Run: headless pygame with SDL's dummy video driver; simulated clock (each Clock.tick advances the game by its frame time, no real sleeping); random seed 0; keys injected as events and as key.get_pressed() state; mouse plan: one left click at the window centre at the start of phase 2, then a move to the lower-right quarter at the start of phase 3.
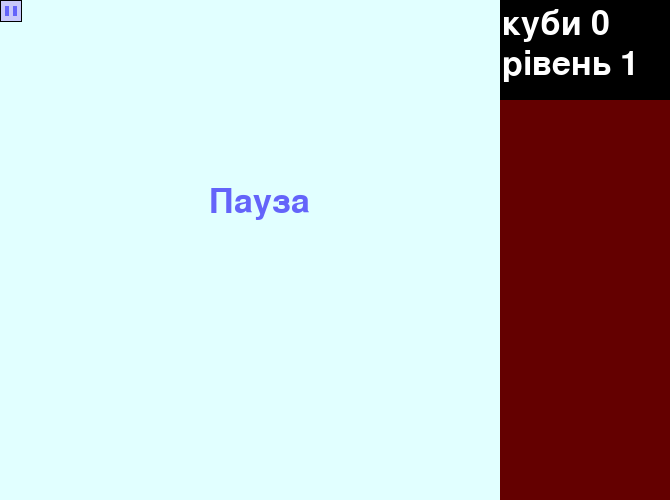
Frame 1 of 4 · flips 1–60 · no input
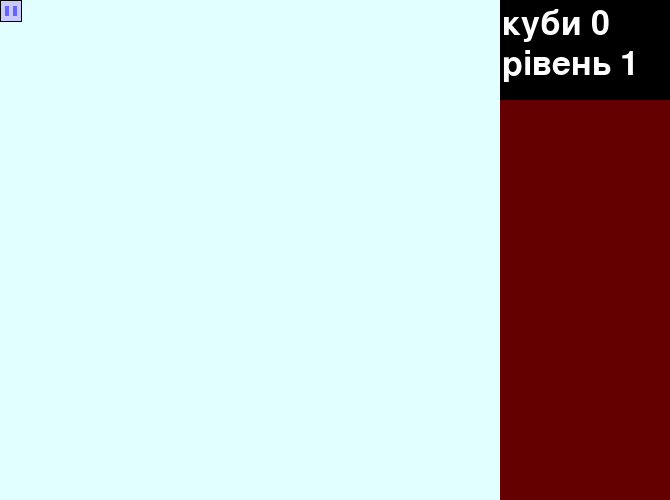
Frame 2 of 4 · flips 61–180 · clicked the window centre · tapped SPACE, RETURN · held RIGHT (→), D
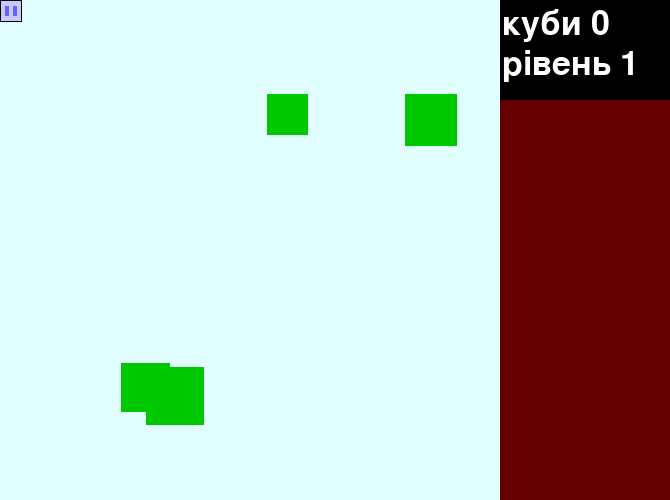
Frame 3 of 4 · flips 181–300 · moved the mouse to the lower-right quarter · held DOWN (↓), S
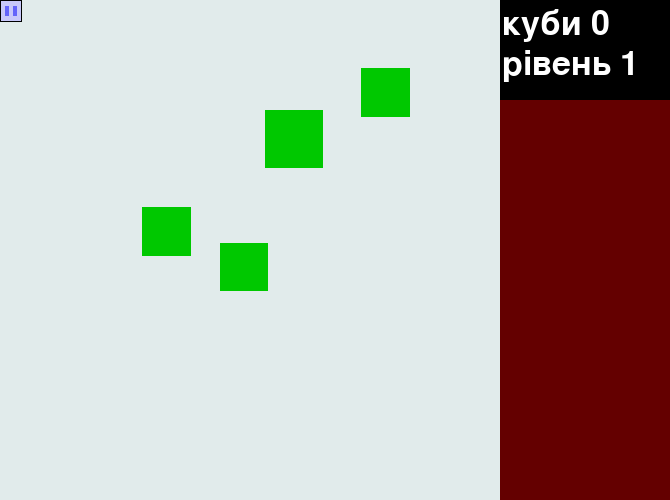
Frame 4 of 4 · flips 301–420 · held LEFT (←), A, UP (↑), W

The pygame program that drew these frames:

import pygame          ### імпортую модуль pygame
from random import randint   ### імпортую функцію для генерування випадкових чисел
pygame.init()    ### імпортую всі функції
window = pygame.display.set_mode((670,500)) ### створюю вікно 670 на 500
COLOR=(225,225,225) ### Колір фону
window.fill(COLOR)  ### заповнюю вікно коліром фону
clock = pygame.time.Clock()  ### кадри за секунду
pygame.display.set_caption("Feba")  ### назва гри Feba
font1 = pygame.font.Font(None, 50) # створення звичайного шрифту
#pygame.display.set_mode((670,500), pygame.DOUBLEBUF | pygame.HWSURFACE | pygame.FULLSCREEN) ### ЕКСПЕРМЕНТ!
class Knopka(): # cтворюю клас Knopka яким я роблю всі прямокутники і текст:
    def __init__( self, x, y, p_x, p_y, question1, p_c_1 = 0, p_c_2 = 0, p_c_3 = 0, t_c_1 = 0, t_c_2 = 0, t_c_3 = 0, r = 1, ra = 1, ran = 7 ): ### всі атребути кнопки
        self.x          = x         # положення кнопки по осі X
        self.y          = y         # положення кнопки по осі Y
        self.p_x        = p_x       # довжина кнопки
        self.p_y        = p_y       # ширина кнопки
        self.question1  = question1 # текст на кнопці
        self.p_c_1      = p_c_1     # колір прямокутника (RGB)
        self.p_c_2      = p_c_2     # колір прямокутника (RGB)
        self.p_c_3      = p_c_3     # колір прямокутника (RGB)
        self.t_c_1      = t_c_1     # колір текстуку (RGB)
        self.t_c_2      = t_c_2     # колір текстуку (RGB)
        self.t_c_3      = t_c_3     # колір текстуку (RGB)
        self.speed_x    = r         # це для того наскільки швитко рухатиметься квадрат по горизонталі
        self.speed_y    = ra        # а це для того наскільки швитко рухатиметься квадрат по вертикалі
        self.width      = ran       # розмір квадратів
    def f(self): ### функція для малювання кнопки:
        rect1 = pygame.Rect(self.x, self.y, self.p_x, self.p_y) # створення прямокутника
        pygame.draw.rect(window, (self.p_c_1, self.p_c_2, self.p_c_3), rect1)  # малювання прямокутника
        question = font1.render(self.question1, True, (self.t_c_1, self.t_c_2, self.t_c_3)) # створення тексту
        window.blit(question, (self.x, self.y + self.p_y / 2)) # малювання тексту
    def g( self, enemy ): ### функція для визначення того чи торкається кнопка іншої кнопки
        if self.y + self.p_y <= enemy.y or self.y >= enemy.y + enemy.p_y or self.x + self.p_x <= enemy.x or self.x >= enemy.x + enemy.p_x: # .
            return False # якщо не торкається: ні
        else:            # інакше:
            return True  # так
#### Створення майже всіх кнопок
tab = Knopka(502,7,0,0,'0',0,0,0,255,255,255) # текст скільки я знищив кубів
mouse = Knopka(4000,4000,1,1,' ') # маленька кнопка яка завжди там де мишка (для того щоб перевіряти чи доторкаюсь мишкою до інших кнопок)
d1 = Knopka(500,0,171,501,' ',0,0,0) # вкеликий прямокутник справа
lvl= Knopka(502,47,0,0,'0',0,0,0,255,255,255) # текст який зараз рівень
d2 = Knopka(500,100,171,400,' ',100,0,0) # інший прямокутник справа
d3 = Knopka(500,500,170,500,' ',0,250,0) # шкала досвіду
the_end = Knopka(200,200,0,0,' ',0,0,0,0,0,0) # напис " Кінець! " який появляється при закінченні гри
fon= Knopka(0,501,500,500,' ',0,0,0) # прямокутник який появляється знизу і на ньому буде статистика
v1 = Knopka(10,450,0,0,'0' , 0,0,0 , 0,0,0 ) # статистика скільки разів я програв
v2 = Knopka(10,400,0,0,'0' , 0,0,0 , 0,0,0 ) # статистика який зараз рівень
v3 = Knopka(10,350,0,0,'0' , 0,0,0 , 0,0,0 ) # статистика скільки знижено кубів загалом
v4 = Knopka(10,300,0,0,'0' , 0,0,0 , 0,0,0 ) # статистика скільки знижено кубів за цю гру
p1 = Knopka(0,0,22,22,' ',0,0,0)        # 1 пауза складається з чотирьох кнопок
p2 = Knopka(1,1,20,20,' ',200,200,250)  # 2 пауза
p3 = Knopka(5.5,6,4,10,' ',100,100,250) # 3 пауза
p4 = Knopka(13.5,6,4,10,' ',100,100,250)# 4 пауза
pausa = Knopka(200,185,0,0,' Пауза',0,0,0,100,100,250) # натпис " Пауза " під час паузи
#### Майже усі змінні і списки які є у грі
program_work = True # чи працює програма
x_kubas = 0 # скільки я знижив кубів за усю гру
x_lose  = 0 # скільки разів я програв
q1 , q2 , q3 , q4 = 0 , 0 , 0 , 0 # змінні для тексту у статистиці
m_fon = 0 # прямокутник який появляється знизу і на ньому буде статистика
kubas = 0 # скільки я знижив кубів за цю гру
start_i = 100 # як часто появляються два куби
progres1, progres2 = 5 , 0 # скільки треба знижити кубів щоб підняти рівень, і скільки я їх вже знищив після підняття рівня
lvl1 = 1 # рівень
str1 = 6 # як швидко я буду знищувати куби
i = 125 # змінна яка постійно зменшується і коли == 0 то появляється 2 куби
HP = 255 # скільки ще кубів може впасти
kubs = [] # список у який я добавляю куби
kubes= [] # список у який я добавляю частинки які розлітаються з кубів
#### Усі функції які я зробив
def kubis(b): ### створення частинок які розлітаються з кубів
    for i in range(3): ## повторюю це три рази
        kube = Knopka(0,0,0,0,str(randint(0,1)),0,0,0,0,randint(200,255),0,randint(-20,20)/10,randint(-40,-20)/10) # створюю частинку (0 або 1)
        kube.x = b.x + 10 # переміщання на центр куба по горизонталі
        kube.y = b.y + 10 # переміщання на центр куба по вертикалі
        kubes.append(kube) # додаю частинку у список кубес
##### Цикл (події які відбуваються 45 разів на секунду):
while program_work: ### Повторюється поки не закрити програму
    COLOR = (225,HP,HP) # зміна коляру фону (чим більше кубів впало тим черваніший екран)
    window.fill(COLOR) # замальовую фон кольором фону
    mouse.x,mouse.y = pygame.mouse.get_pos() # змінюю положення миші
    for event in pygame.event.get(): # перебираю всі події
        if event.type == pygame.QUIT: # якщо натиснутий хрестик:
            program_work = False      # закрити програму
    #### Малювання кнопок і всяке таке
    if m_fon > 0: # це для плавного
        m_fon -= 1# переходу вверх чрного прямокутниа
    fon.y -= m_fon# рух вгору
    fon.f()# малюю чорний прямокутник
    d1.f() # малюю інший прямокутник
    d2.f() # малюю ще інший прямокутник
    d3.y = 500 - (progres2 * (d2.p_y / progres1)) # змінюю довжину шкали досвіду
    d3.f() # малюю шкалу досвіду
    tab.question1 = 'куби ' + str(x_kubas) # зміна тексту на статистиці скільки я знищив кубів
    tab.f() # малюю скільки я знищив кубів
    lvl.question1 = 'рівень ' + str(lvl1) # зміна тексту на статистиці який рівень
    lvl.f() # малюю який рівень
    the_end.f() # малюю ще одну кнопку на якій пише " Кінець! "
    v1.question1 = ' Програшів: ' + str(int(q1))      # змінюю текст на статистиці в кінці
    v2.question1 = ' Рівень: ' + str(int(q2))         # змінюю текст на статистиці в кінці
    v3.question1 = ' Всі куби: ' + str(int(q3))       # змінюю текст на статистиці в кінці
    v4.question1 = ' Куби за цю гру: ' + str(int(q4)) # змінюю текст на статистиці в кінці
    p = 1 # змінна щоб малювати паузу тільки раз
    i -= 1 # зменшую змінну "і" на 1
    #### Це відповідає за рівні
    if progres1 == progres2: # якщо знищена потрібна кількість кубів:
        progres1 += 5 # збільшую потрібну кількість кубів яка потрібна для збільшення рівня на 5
        progres2 = 0 # куби після закінчення рівню = 0
        lvl1 += 1 # збільшую рівень на 1
        str1 += 3 # знищувати кубів простше
    #### статистика в кінці
    if i == -250: # через певний час після того як куби закінчились:
        the_end.question1 = 'Кінець!' # добавляю надпис " Кінець! "
    elif i == -300: # через ще певний час після того як куби закінчились:
        if x_kubas == kubas: # якщо ми не програвали:
            m_fon = 19 # посунути чорну кнопку вверх
        else: # інакше:
            m_fon = 22 # посунути чорну кнопку вверх але вище
    elif i <= -350: # через ще довший час після того як куби закінчились (це все щоб було гарно):
        if v1.t_c_1 < 255: # якщо ті кнопки ще не білі:
            ## статистика скільки разів я програв |
            v1.t_c_1 += 5 # робить кнопку білішою |
            v1.t_c_2 += 5 # робить кнопку білішою |
            v1.t_c_3 += 5 # робить кнопку білішою |
            ##       статистика який зараз рівень |
            v2.t_c_1 += 5 # робить кнопку білішою |
            v2.t_c_2 += 5 # робить кнопку білішою |
            v2.t_c_3 += 5 # робить кнопку білішою |
            ## 1 статистика скільки знижено кубів |
            v3.t_c_1 += 5 # робить кнопку білішою |
            v3.t_c_2 += 5 # робить кнопку білішою |
            v3.t_c_3 += 5 # робить кнопку білішою |
            ## 2 статистика скільки знижено кубів |
            v4.t_c_1 += 5 # робить кнопку білішою |
            v4.t_c_2 += 5 # робить кнопку білішою |
            v4.t_c_3 += 5 # робить кнопку білішою |
        else: # після цього:
            if kubas > q4 and x_kubas != kubas: # якщо ми програвали:
                q4 += kubas / 40 # плавне збільшення числа
            else: # інакше
                if x_kubas > q3: # якщо ще не збільшилось
                    q3 += x_kubas / 40 # плавне збільшення числа
                else: # після цього:
                    if lvl1 > q2: # якщо ще не збільшилось
                        q2 += lvl1 / 40 # плавне збільшення числа
                    else: # після цього:
                        if x_lose > q1: # якщо ще не збільшилось
                            q1 += x_lose / 40 # плавне збільшення числа
        v1.f() # малюємо скільки програшів
        v2.f() # малюємо рівень
        v3.f() # малюємо загальні куби
        if kubas == x_kubas: # якщо ми не програвали:
            a = 1 # нічого не робимо
        else: # інакше
            v4.f() # малюємо знищені куби за цю гру
    #### ставорюю 2 куби
    if i == 0: # якщо "i" = 0:-
        i = start_i # "i" = змінна "старт_і"
        start_i -= 1# змінна "старт_і" зменшується на 1
        for j in range(2): # повторити 2 рази
            kub = Knopka(0,0,0,0,' ',0,200,0,0,0,0,randint(-2,2),randint(-31,-26)/3,randint(40,60)) # створюю куб
            kub.x = randint( 20, 400 - kub.width ) # переміщення куба в випадкове місце по горизонталі
            kub.y = 501 # переміщую куб знизу під екран
            kub.p_x = kub.width # задаємо довжину куба
            kub.p_y = kub.width # задаємо ширину куба
            kubs.append(kub) # додає куб у список кубс
    #### частинки 45 разів на секунду
    for b in kubes: ## всі частинки у списку:
        b.speed_y += 0.15# зменщуємо швидкість польоту вверх, і збільшуємо швидкість польоту вниз
        b.x += b.speed_x # зміна положення частинки по горизонталі залежно від швидкості
        b.y += b.speed_y # зміна положення частинки по вертикалі залежно від швидкості
        if b.x < 6 or b.x + b.width > 494: # якщо торкається лівої або правої стіни:
            b.speed_x = -b.speed_x # рухатись в іншу сторну по горизонталі
        if b.y > 501: # якщо надто низько:
            kubes.remove(b) # видалити цю частинку з списку
        b.f() # малювати частинку
    #### куби 45 разів на секунду
    for b in kubs: # всі куби у списку:
        b.speed_y += 0.1 # зменщуємо швидкість польоту вверх, і збільшуємо швидкість польоту вниз
        b.x += b.speed_x # зміна положення куба по горизонталі залежно від швидкості
        b.y += b.speed_y # зміна положення куба по вертикалі залежно від швидкості
        if b.x < 6 or b.x + b.width > 494: # якщо торкається лівої або правої стіни:
            b.speed_x = -b.speed_x # рухатись в іншу сторну по горизонталі
        if b.y > 600: # якщо надто низько:
            kubs.remove(b) # видалити цей куб із списку
            HP -= 10 # зробити фон червонішим
        if b.p_c_1 > 150:  # якщо куб достатньо червоний:
            kubs.remove(b)# видалити цей куб з списку
            kubis(b)      # створення частинок
            kubas += 1    # +1 до того скільки знищино кубів за цю гру
            progres2 += 1 # +1 до того скільки знищино кубів після підвищення рівню
            x_kubas += 1  # +1 до того скільки знищино кубів загалом
        if b.g(mouse): # якщо куб торкається миші:
            if b.p_c_1 + str1 > 150: # якщо куб буде достатньо червоний:
                kubs.remove(b)# видалити цей куб з списку
                kubis(b)      # створити частинки
                kubas += 1    # +1 до того скільки знищино кубів за цю гру
                progres2 += 1 # +1 до того скільки знищино кубів після підвищення рівню
                x_kubas += 1  # +1 до того скільки знищино кубів загалом
            else: # інакше:
                b.p_c_2 -= str1 # зробити куб менш зеленим
                b.p_c_1 += str1 # зробити куб більш червоним
        b.f() # намалювати куб
    #### перевірка чи поставили ми на паузу
    if mouse.g(p1): # якщо миша торкається паузи:
        pasa = True  # так
    else: # інакше:
        pasa = False # ні
    #### малювання всіх кнопок які відповідають за паузу
    p1.f() # кнопка 1
    p2.f() # кнопка 2
    p3.f() # кнопка 3
    p4.f() # кнопка 4
    #### цикл для перебування у паузі
    while pasa == True and i >= -250: # поки пауза і гра ще не закінчилась
        mouse.x,mouse.y = pygame.mouse.get_pos() # зміна положення миші
        for event in pygame.event.get(): # перегляд всіх подій
            if event.type == pygame.QUIT: # якщо ця подія це натискання на хрестик:
                a = 2 + "2" # дуже складна математична задача через яку програма закриється
        if p == 1: # якщо можна малювати паузу:
            pausa.f() # намалювати паузу
        ### перевірка чи досі мишка на паузі
        if mouse.g(p1) == True: # якщо миша торкається паузи:
            pasa = True # так
        else: # інакше:
            pasa = False # ні
        p = 0 # малювати паузу більше не можна
        # необхідні речі щоб екран не був просто чорним, а щось відбувалося
        pygame.display.update() # створити це все на екрані
        clock.tick(50) # цикл для перебування у паузі повторюється 50 разів на секунду
    #### цикл для перебування у програші
    while HP <= 5: # поки екран дуже червоний:
        for event in pygame.event.get(): # перегляд всіх подій
            if event.type == pygame.QUIT: # якщо ця подія це натискання на хрестик:
                a = 2 +'2' # надто складна математична задача через яку програма закриється
            elif True: #event.type == pygame.KEYDOWN: # якщо ми щось натиснули:
                HP = 225 # колір знов світло сірий
                start_i = 100 # куби появляються зноу дуже рідко
                kubas = 0 # куби за цю гру = 0
                i = 45 # 2 куби появляться через секунду
                x_lose += 1 # кількість програшів + 1
                for b in kubs: # перегляд всіх кубів з списку
                    kubs = [] # знищити всі куби
                    kubis(b) # створити по 3 частинки на місці куба
        #### необхідні речі щоб екран не був просто чорним, а щось відбувалося
        pygame.display.update() # створити це все на екрані
        clock.tick(5) # все під час паузи відбувається по 5 разів на секунду
    pygame.display.update() # створити це все на екрані
    clock.tick(45) # події відбуваються 45 разів на секунду (45 кадрів на секунду)
# Після закриття програми
